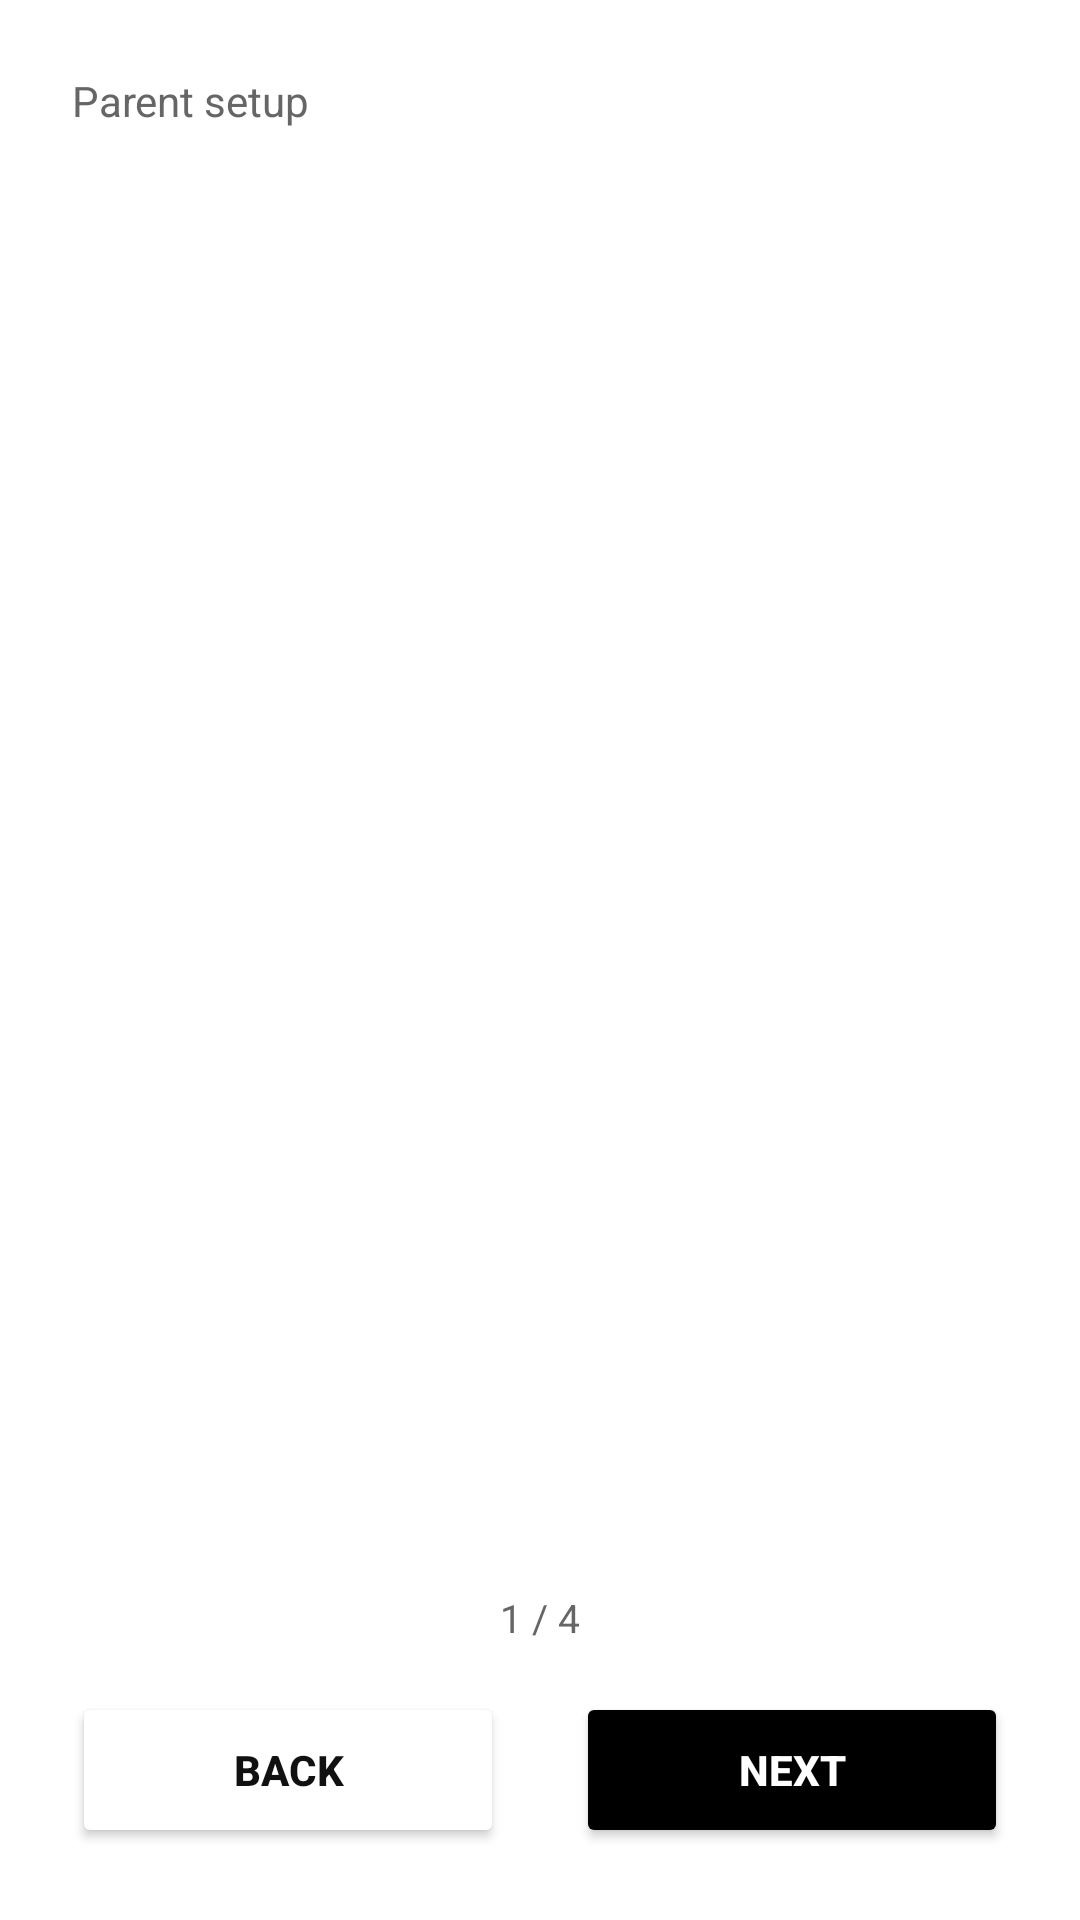

Here is an Android app screen rendered from its layout file. Give the layout XML and the strings, colors and styles it references.
<!-- AndroidManifest.xml: application theme Theme.PureLauncher -->
<!-- res/layout/activity_parent_feature_tour.xml -->
<?xml version="1.0" encoding="utf-8"?>
<androidx.constraintlayout.widget.ConstraintLayout xmlns:android="http://schemas.android.com/apk/res/android"
    xmlns:app="http://schemas.android.com/apk/res-auto"
    android:id="@+id/main"
    android:layout_width="match_parent"
    android:layout_height="match_parent"
    android:background="@color/bg_primary"
    android:padding="24dp">

    <TextView
        android:id="@+id/tvHeader"
        android:layout_width="0dp"
        android:layout_height="wrap_content"
        android:text="Parent setup"
        android:textColor="@color/text_secondary"
        android:textSize="14sp"
        app:layout_constraintStart_toStartOf="parent"
        app:layout_constraintEnd_toEndOf="parent"
        app:layout_constraintTop_toTopOf="parent" />

    <androidx.viewpager2.widget.ViewPager2
        android:id="@+id/vpFeatures"
        android:layout_width="0dp"
        android:layout_height="0dp"
        android:layout_marginTop="20dp"
        app:layout_constraintTop_toBottomOf="@id/tvHeader"
        app:layout_constraintBottom_toTopOf="@id/tvPagerCounter"
        app:layout_constraintStart_toStartOf="parent"
        app:layout_constraintEnd_toEndOf="parent" />

    <TextView
        android:id="@+id/tvPagerCounter"
        android:layout_width="wrap_content"
        android:layout_height="wrap_content"
        android:layout_marginBottom="16dp"
        android:text="1 / 4"
        android:textColor="@color/text_secondary"
        android:textSize="13sp"
        app:layout_constraintBottom_toTopOf="@id/btnBack"
        app:layout_constraintEnd_toEndOf="parent"
        app:layout_constraintStart_toStartOf="parent" />

    <Button
        android:id="@+id/btnBack"
        android:layout_width="0dp"
        android:layout_height="52dp"
        android:layout_marginEnd="12dp"
        android:backgroundTint="@color/bg_card_elevated"
        android:text="Back"
        android:textColor="@color/text_primary"
        android:textStyle="bold"
        app:layout_constraintBottom_toBottomOf="parent"
        app:layout_constraintEnd_toStartOf="@id/btnNext"
        app:layout_constraintStart_toStartOf="parent" />

    <Button
        android:id="@+id/btnNext"
        android:layout_width="0dp"
        android:layout_height="52dp"
        android:layout_marginStart="12dp"
        android:backgroundTint="@color/bg_button"
        android:text="Next"
        android:textColor="@color/text_on_white"
        android:textStyle="bold"
        app:layout_constraintBottom_toBottomOf="parent"
        app:layout_constraintEnd_toEndOf="parent"
        app:layout_constraintStart_toEndOf="@id/btnBack" />

</androidx.constraintlayout.widget.ConstraintLayout>
<!-- resources referenced by this layout -->
<resources>
  <color name="bg_button">#000000</color>
  <color name="bg_card_elevated">#FFFFFF</color>
  <color name="bg_primary">#FFFFFF</color>
  <color name="text_on_white">#FFFFFF</color>
  <color name="text_primary">#111111</color>
  <color name="text_secondary">#666666</color>
  <style name="Theme.PureLauncher" parent="Base.Theme.PureLauncher" />
  <style name="Base.Theme.PureLauncher" parent="Theme.Material3.DayNight.NoActionBar">
          
          <item name="android:windowBackground">@color/bg_primary</item>
          
          <item name="android:windowAnimationStyle">@style/NoWindowAnimation</item>
      </style>
  <style name="NoWindowAnimation">
          <item name="android:activityOpenEnterAnimation">@null</item>
          <item name="android:activityOpenExitAnimation">@null</item>
          <item name="android:activityCloseEnterAnimation">@null</item>
          <item name="android:activityCloseExitAnimation">@null</item>
          <item name="android:taskOpenEnterAnimation">@null</item>
          <item name="android:taskOpenExitAnimation">@null</item>
          <item name="android:taskCloseEnterAnimation">@null</item>
          <item name="android:taskCloseExitAnimation">@null</item>
          <item name="android:taskToFrontEnterAnimation">@null</item>
          <item name="android:taskToFrontExitAnimation">@null</item>
      </style>
</resources>
